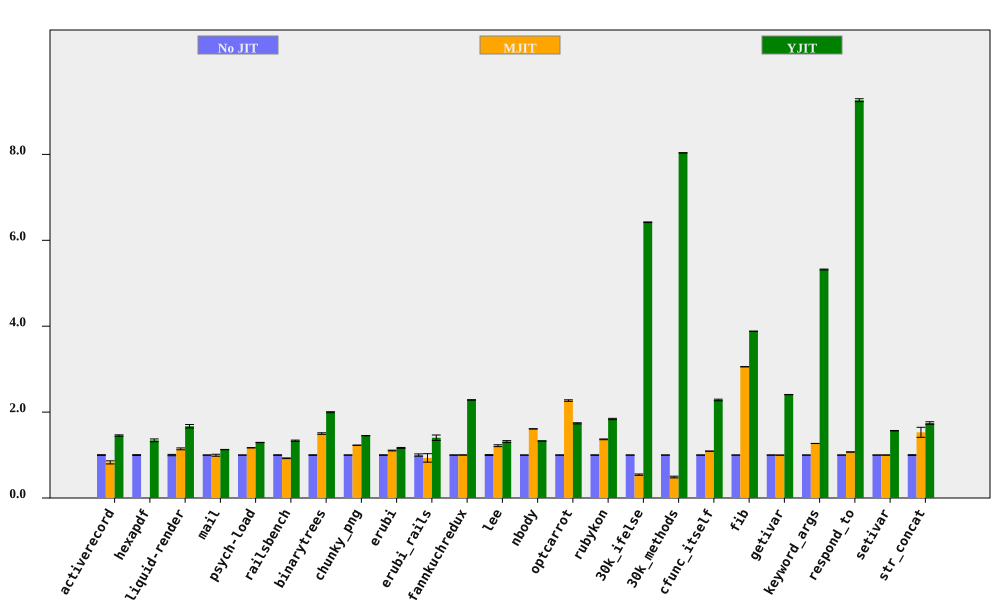

Data behind this chart, as committed beside it:
bench, No JIT (ms), No JIT RSD, MJIT (ms), MJIT RSD, YJIT (ms), YJIT RSD, MJIT spd, MJIT spd RSD, YJIT spd, YJIT spd RSD, % in YJIT
activerecord, 151.5, 0.8583, 182.7, 4.254, 104.2, 0.6791, 0.8291, 4.34, 1.454, 1.094, 85.28
hexapdf, 3182, 0.9212, , , 2370, 2.25, , , 1.342, 2.432, 82.83
liquid-render, 195.4, 1.537, 170.8, 1.119, 117, 1.877, 1.144, 1.901, 1.671, 2.426, 85.97
mail, 175.3, 0.1323, 176, 2.308, 155.5, 0.318, 0.996, 2.312, 1.127, 0.3444, 99.29
psych-load, 2494, 0.2439, 2132, 0.032, 1929, 0.02433, 1.169, 0.246, 1.292, 0.2451, 88.89
railsbench, 2790, 0.5818, 3016, 0.6344, 2092, 0.9141, 0.9248, 0.8608, 1.333, 1.084, 86.28
binarytrees, 474.9, 0.6152, 316.6, 1.026, 237.8, 0.05806, 1.5, 1.196, 1.997, 0.618, 100
chunky_png, 966, 0.1031, 786.2, 0.05734, 665.4, 0.07893, 1.229, 0.118, 1.452, 0.1298, 99.95
erubi, 344.6, 0.5955, 311.8, 0.516, 295.5, 0.6869, 1.105, 0.7879, 1.166, 0.9091, 100
erubi_rails, 26.71, 2.666, 28.62, 10.22, 19.04, 3.672, 0.9334, 10.56, 1.403, 4.538, 86.35
fannkuchredux, 5305, 0.2446, 5298, 0.05602, 2323, 0.06596, 1.001, 0.2509, 2.283, 0.2533, 77.42
lee, 1264, 1.042, 1038, 1.462, 961.1, 1.202, 1.218, 1.795, 1.315, 1.591, 99.97
nbody, 121.8, 0.08401, 75.66, 0.06342, 91.67, 0.09974, 1.609, 0.1053, 1.328, 0.1304, 100
optcarrot, 6131, 0.4377, 2702, 0.6295, 3526, 0.6095, 2.269, 0.7667, 1.739, 0.7504, 96.16
rubykon, 12595, 0.4618, 9221, 0.4617, 6847, 0.6949, 1.366, 0.653, 1.84, 0.8344, 99.7
30k_ifelse, 2338, 0.05729, 4303, 2.861, 364.2, 0.1043, 0.5434, 2.862, 6.42, 0.119, 100
30k_methods, 6364, 0.004484, 13043, 4.046, 792, 0.02475, 0.488, 4.046, 8.036, 0.02516, 100
cfunc_itself, 107.7, 0.2055, 98.73, 0.09647, 47.19, 0.7878, 1.091, 0.2271, 2.282, 0.8141, 100
fib, 243.4, 0.08467, 79.66, 0.04888, 62.71, 0.06008, 3.056, 0.09777, 3.882, 0.1038, 100
getivar, 102.9, 0.1059, 103.1, 0.08853, 42.75, 0.04858, 0.9985, 0.138, 2.408, 0.1165, 99.16
keyword_args, 291.5, 0.08665, 229.6, 0.06178, 54.8, 0.1742, 1.27, 0.1064, 5.32, 0.1946, 100
respond_to, 278.4, 0.07245, 259.8, 0.2005, 30.05, 0.3605, 1.071, 0.2132, 9.262, 0.3677, 100
setivar, 77.86, 0.1693, 77.85, 0.1699, 49.71, 0.3111, 1, 0.2399, 1.566, 0.3542, 98.14
str_concat, 83.53, 0.8489, 54.61, 7.575, 47.85, 1.445, 1.53, 7.622, 1.746, 1.676, 99.97
